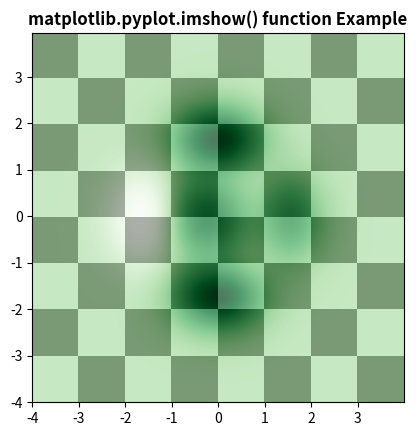

Source code (Python):
# Implementation of matplotlib function
import matplotlib.pyplot as plt
import numpy as np
from matplotlib.colors import LogNorm

dx, dy = 0.015, 0.05
x = np.arange(-4.0, 4.0, dx)
y = np.arange(-4.0, 4.0, dy)
X, Y = np.meshgrid(x, y)

extent = np.min(x), np.max(x), np.min(y), np.max(y)

Z1 = np.add.outer(range(8), range(8)) % 2
plt.imshow(Z1, cmap="binary_r", interpolation='nearest',
           extent=extent, alpha=1)


def geeks(x, y):
    return (1 - x / 2 + x ** 5 + y ** 6) * np.exp(-(x ** 2 + y ** 2))


Z2 = geeks(X, Y)

plt.imshow(Z2, cmap="Greens", alpha=0.7,
           interpolation='bilinear', extent=extent)

plt.title('matplotlib.pyplot.imshow() function Example',
          fontweight="bold")
plt.show()
